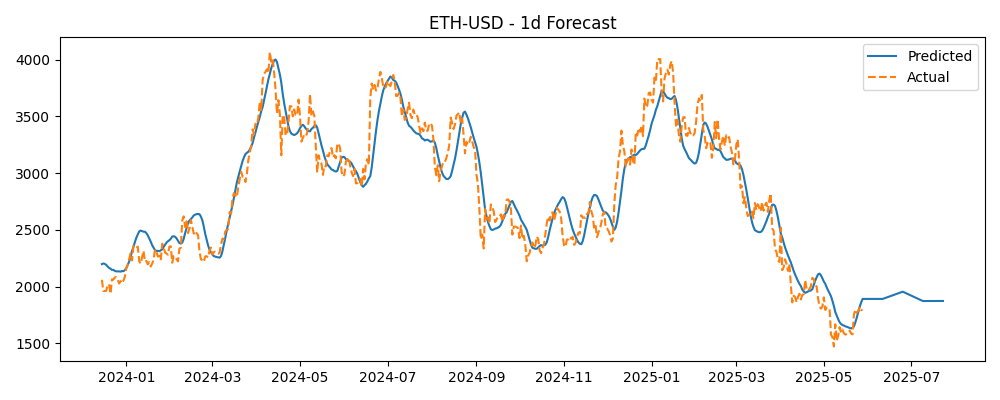

The table this chart was drawn from, first rows:
Timestamp, Actual, Predicted
2023-12-15, 2060, 2199
2023-12-16, 1961, 2204
2023-12-17, 1961, 2201
2023-12-18, 1963, 2191
2023-12-19, 2013, 2177
2023-12-20, 2022, 2165
2023-12-21, 1937, 2159
2023-12-22, 2064, 2148
2023-12-23, 2062, 2148
2023-12-24, 2081, 2139
2023-12-25, 2084, 2135
2023-12-26, 2063, 2134
2023-12-27, 2027, 2135
2023-12-28, 2049, 2132
2023-12-29, 2030, 2138
2023-12-30, 2053, 2136
2023-12-31, 2087, 2146
2024-01-01, 2166, 2163
2024-01-02, 2194, 2191
2024-01-03, 2243, 2222
2024-01-04, 2294, 2260
2024-01-05, 2232, 2314
2024-01-06, 2358, 2352
2024-01-07, 2359, 2393
2024-01-08, 2341, 2431
2024-01-09, 2352, 2460
2024-01-10, 2225, 2486
2024-01-11, 2202, 2494
2024-01-12, 2261, 2489
2024-01-13, 2317, 2484
2024-01-14, 2219, 2484
2024-01-15, 2227, 2472
2024-01-16, 2196, 2451
2024-01-17, 2217, 2424
2024-01-18, 2178, 2397
2024-01-19, 2202, 2366
2024-01-20, 2240, 2344
2024-01-21, 2327, 2321
2024-01-22, 2309, 2315
2024-01-23, 2266, 2315
2024-01-24, 2273, 2312
2024-01-25, 2231, 2320
2024-01-26, 2379, 2328
2024-01-27, 2348, 2350
2024-01-28, 2301, 2369
2024-01-29, 2292, 2388
2024-01-30, 2281, 2400
2024-01-31, 2352, 2409
2024-02-01, 2356, 2422
2024-02-02, 2211, 2442
2024-02-03, 2269, 2443
2024-02-04, 2269, 2440
2024-02-05, 2242, 2426
2024-02-06, 2223, 2405
2024-02-07, 2333, 2384
2024-02-08, 2345, 2379
2024-02-09, 2582, 2388
2024-02-10, 2620, 2422
2024-02-11, 2524, 2472
2024-02-12, 2577, 2517
... 475 more rows
